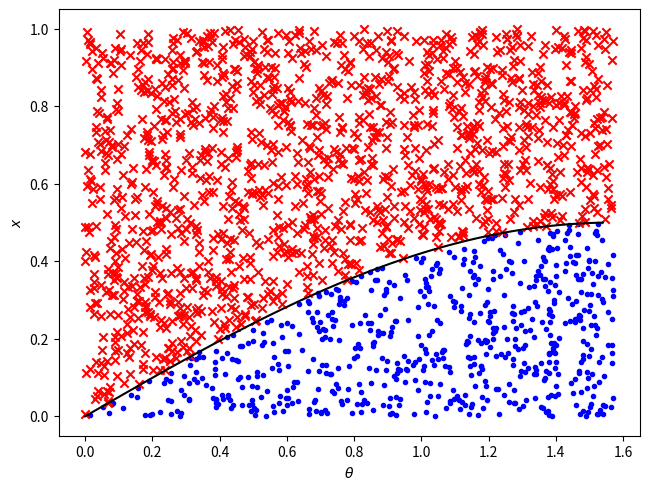

Recreate this plot in Python.


###############
# Authored by Weisheng Jiang
# Book 5  |  From Basic Arithmetic to Machine Learning
# Published and copyrighted by Tsinghua University Press
# Beijing, China, 2022
###############

import numpy as np
import matplotlib.pyplot as plt

l = 1
# length of needles
t = 2
# distance between parallel lines

num = 2000
theta_1 = 0
theta_2 = np.pi/2

def f(theta):
    return np.sin(theta)/2

theta_array = np.arange(theta_1, theta_2, np.pi/100)
x_array = f(theta_array)
x_max = t/2
theta_rand = theta_1 + (theta_2 - theta_1)*np.random.random(num)
x_rand = np.random.random(num)*x_max

ind_below = np.where(x_rand < f(theta_rand))
ind_above = np.where(x_rand >= f(theta_rand))


fig, ax = plt.subplots()

plt.scatter(theta_rand[ind_below], x_rand[ind_below], 
            color = "b", marker = '.')
plt.scatter(theta_rand[ind_above], x_rand[ind_above], 
            color = "r", marker = 'x')
plt.plot(theta_array, x_array, color = "k")
plt.tight_layout()
plt.xlabel('$\u03B8$')
plt.ylabel('$x$')

estimated_pi = num/np.sum(x_rand < f(theta_rand))*2*l/t
print(estimated_pi)
